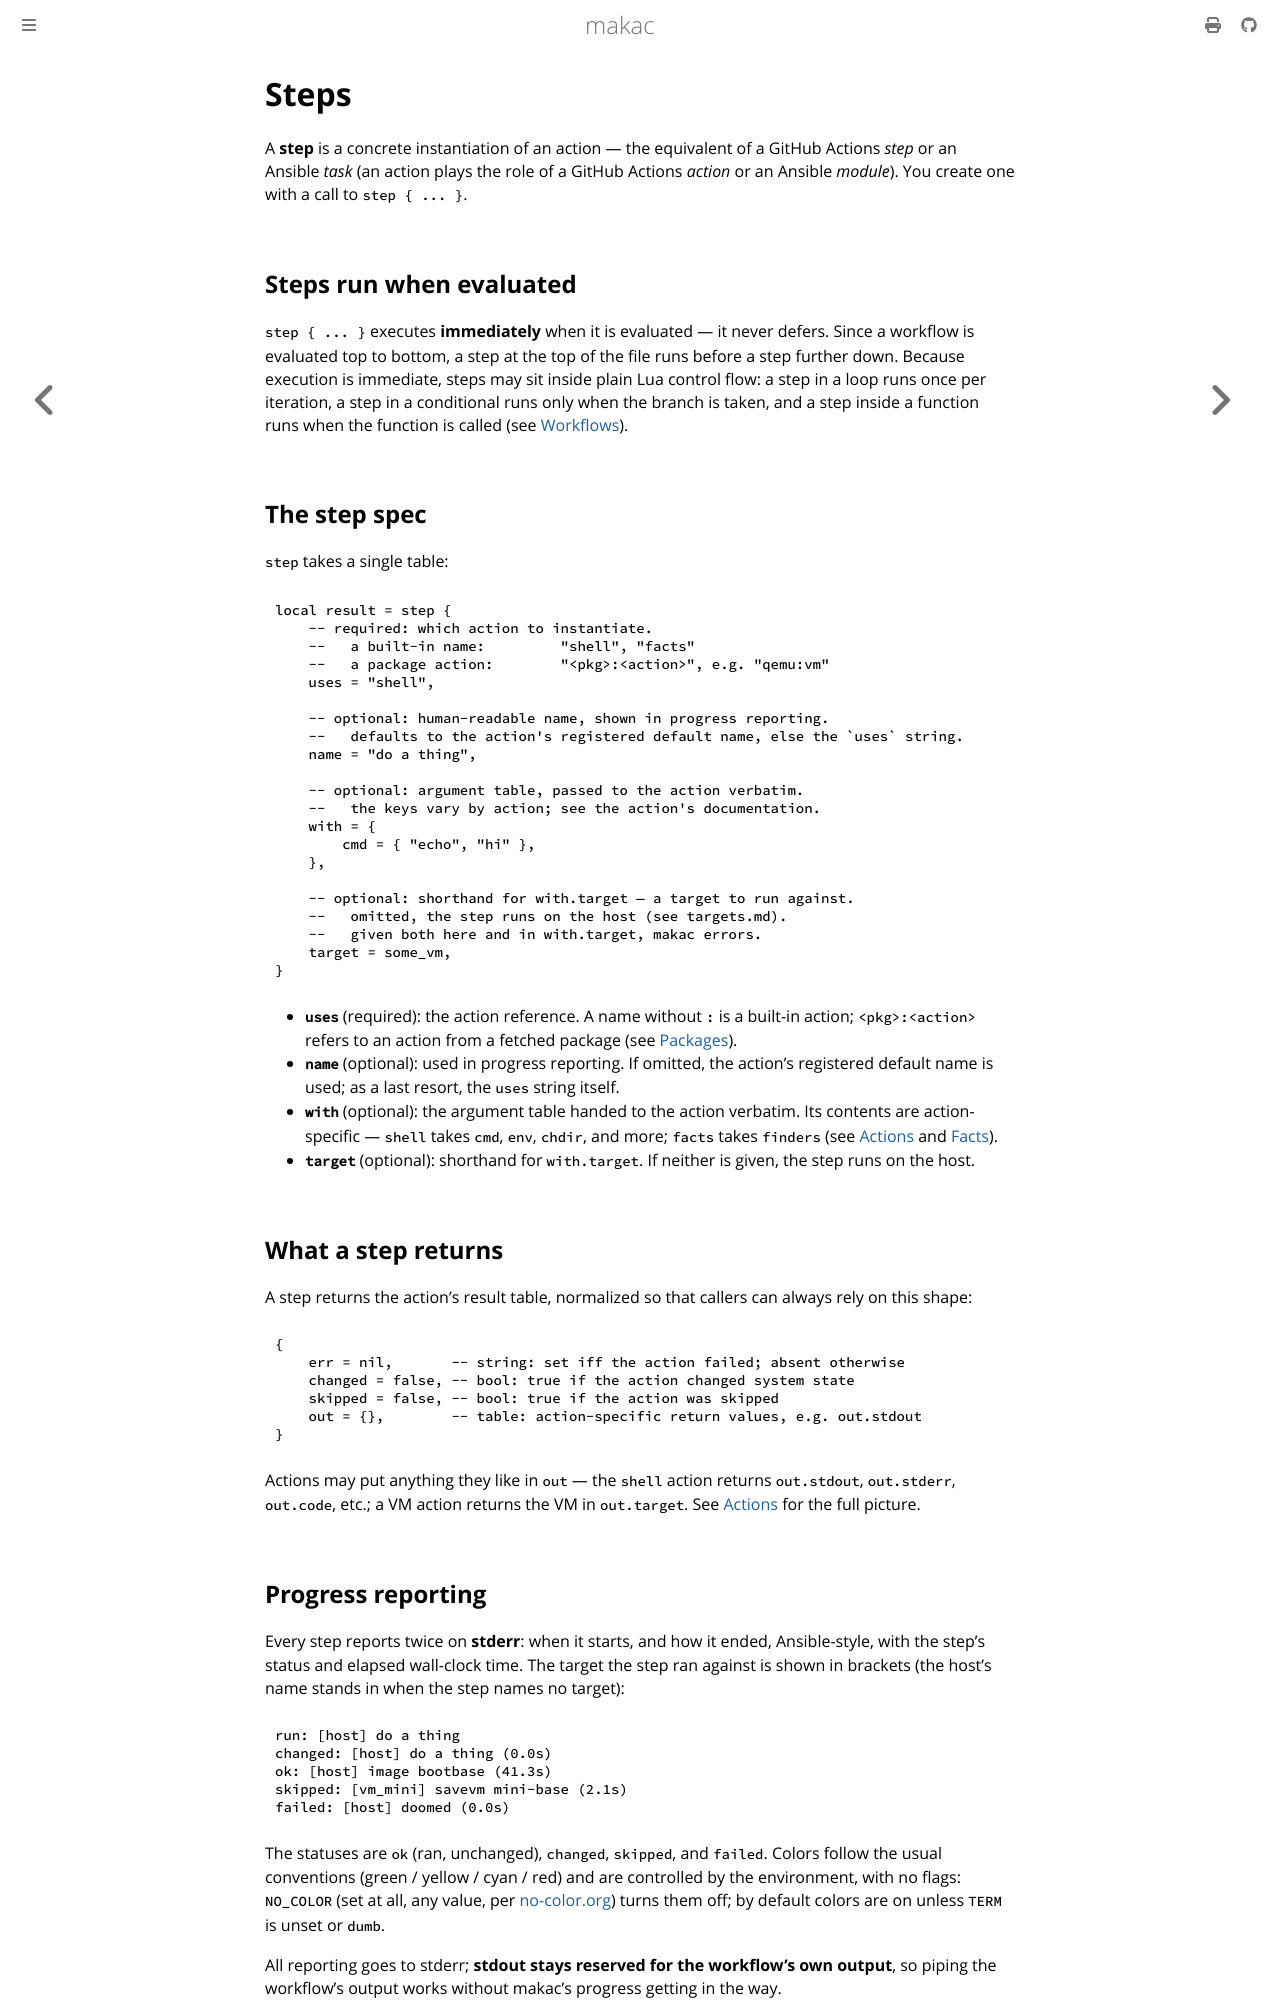

repository: jwdevantier/makac · page: concepts/steps.html · generator: mdbook

<!-- SPDX-FileCopyrightText: 2026 Jesper Wendel Devantier -->
<!-- SPDX-License-Identifier: CC0-1.0 -->

# Steps

A **step** is a concrete instantiation of an action — the equivalent of a GitHub
Actions *step* or an Ansible *task* (an action plays the role of a GitHub Actions
*action* or an Ansible *module*). You create one with a call to `step { ... }`.

## Steps run when evaluated

`step { ... }` executes **immediately** when it is evaluated — it never defers.
Since a workflow is evaluated top to bottom, a step at the top of the file runs
before a step further down. Because execution is immediate, steps may sit inside
plain Lua control flow: a step in a loop runs once per iteration, a step in a
conditional runs only when the branch is taken, and a step inside a function runs
when the function is called (see [Workflows](workflows.md)).

## The step spec

`step` takes a single table:

```lua
local result = step {
    -- required: which action to instantiate.
    --   a built-in name:         "shell", "facts"
    --   a package action:        "<pkg>:<action>", e.g. "qemu:vm"
    uses = "shell",

    -- optional: human-readable name, shown in progress reporting.
    --   defaults to the action's registered default name, else the `uses` string.
    name = "do a thing",

    -- optional: argument table, passed to the action verbatim.
    --   the keys vary by action; see the action's documentation.
    with = {
        cmd = { "echo", "hi" },
    },

    -- optional: shorthand for with.target — a target to run against.
    --   omitted, the step runs on the host (see targets.md).
    --   given both here and in with.target, makac errors.
    target = some_vm,
}
```

- **`uses`** (required): the action reference. A name without `:` is a built-in
  action; `<pkg>:<action>` refers to an action from a fetched package (see
  [Packages](packages.md)).
- **`name`** (optional): used in progress reporting. If omitted, the action's
  registered default name is used; as a last resort, the `uses` string itself.
- **`with`** (optional): the argument table handed to the action verbatim. Its
  contents are action-specific — `shell` takes `cmd`, `env`, `chdir`, and more;
  `facts` takes `finders` (see [Actions](actions.md) and [Facts](facts.md)).
- **`target`** (optional): shorthand for `with.target`. If neither is given, the
  step runs on the host.

## What a step returns

A step returns the action's result table, normalized so that callers can always
rely on this shape:

```lua
{
    err = nil,       -- string: set iff the action failed; absent otherwise
    changed = false, -- bool: true if the action changed system state
    skipped = false, -- bool: true if the action was skipped
    out = {},        -- table: action-specific return values, e.g. out.stdout
}
```

Actions may put anything they like in `out` — the `shell` action returns
`out.stdout`, `out.stderr`, `out.code`, etc.; a VM action returns the VM in
`out.target`. See [Actions](actions.md) for the full picture.
